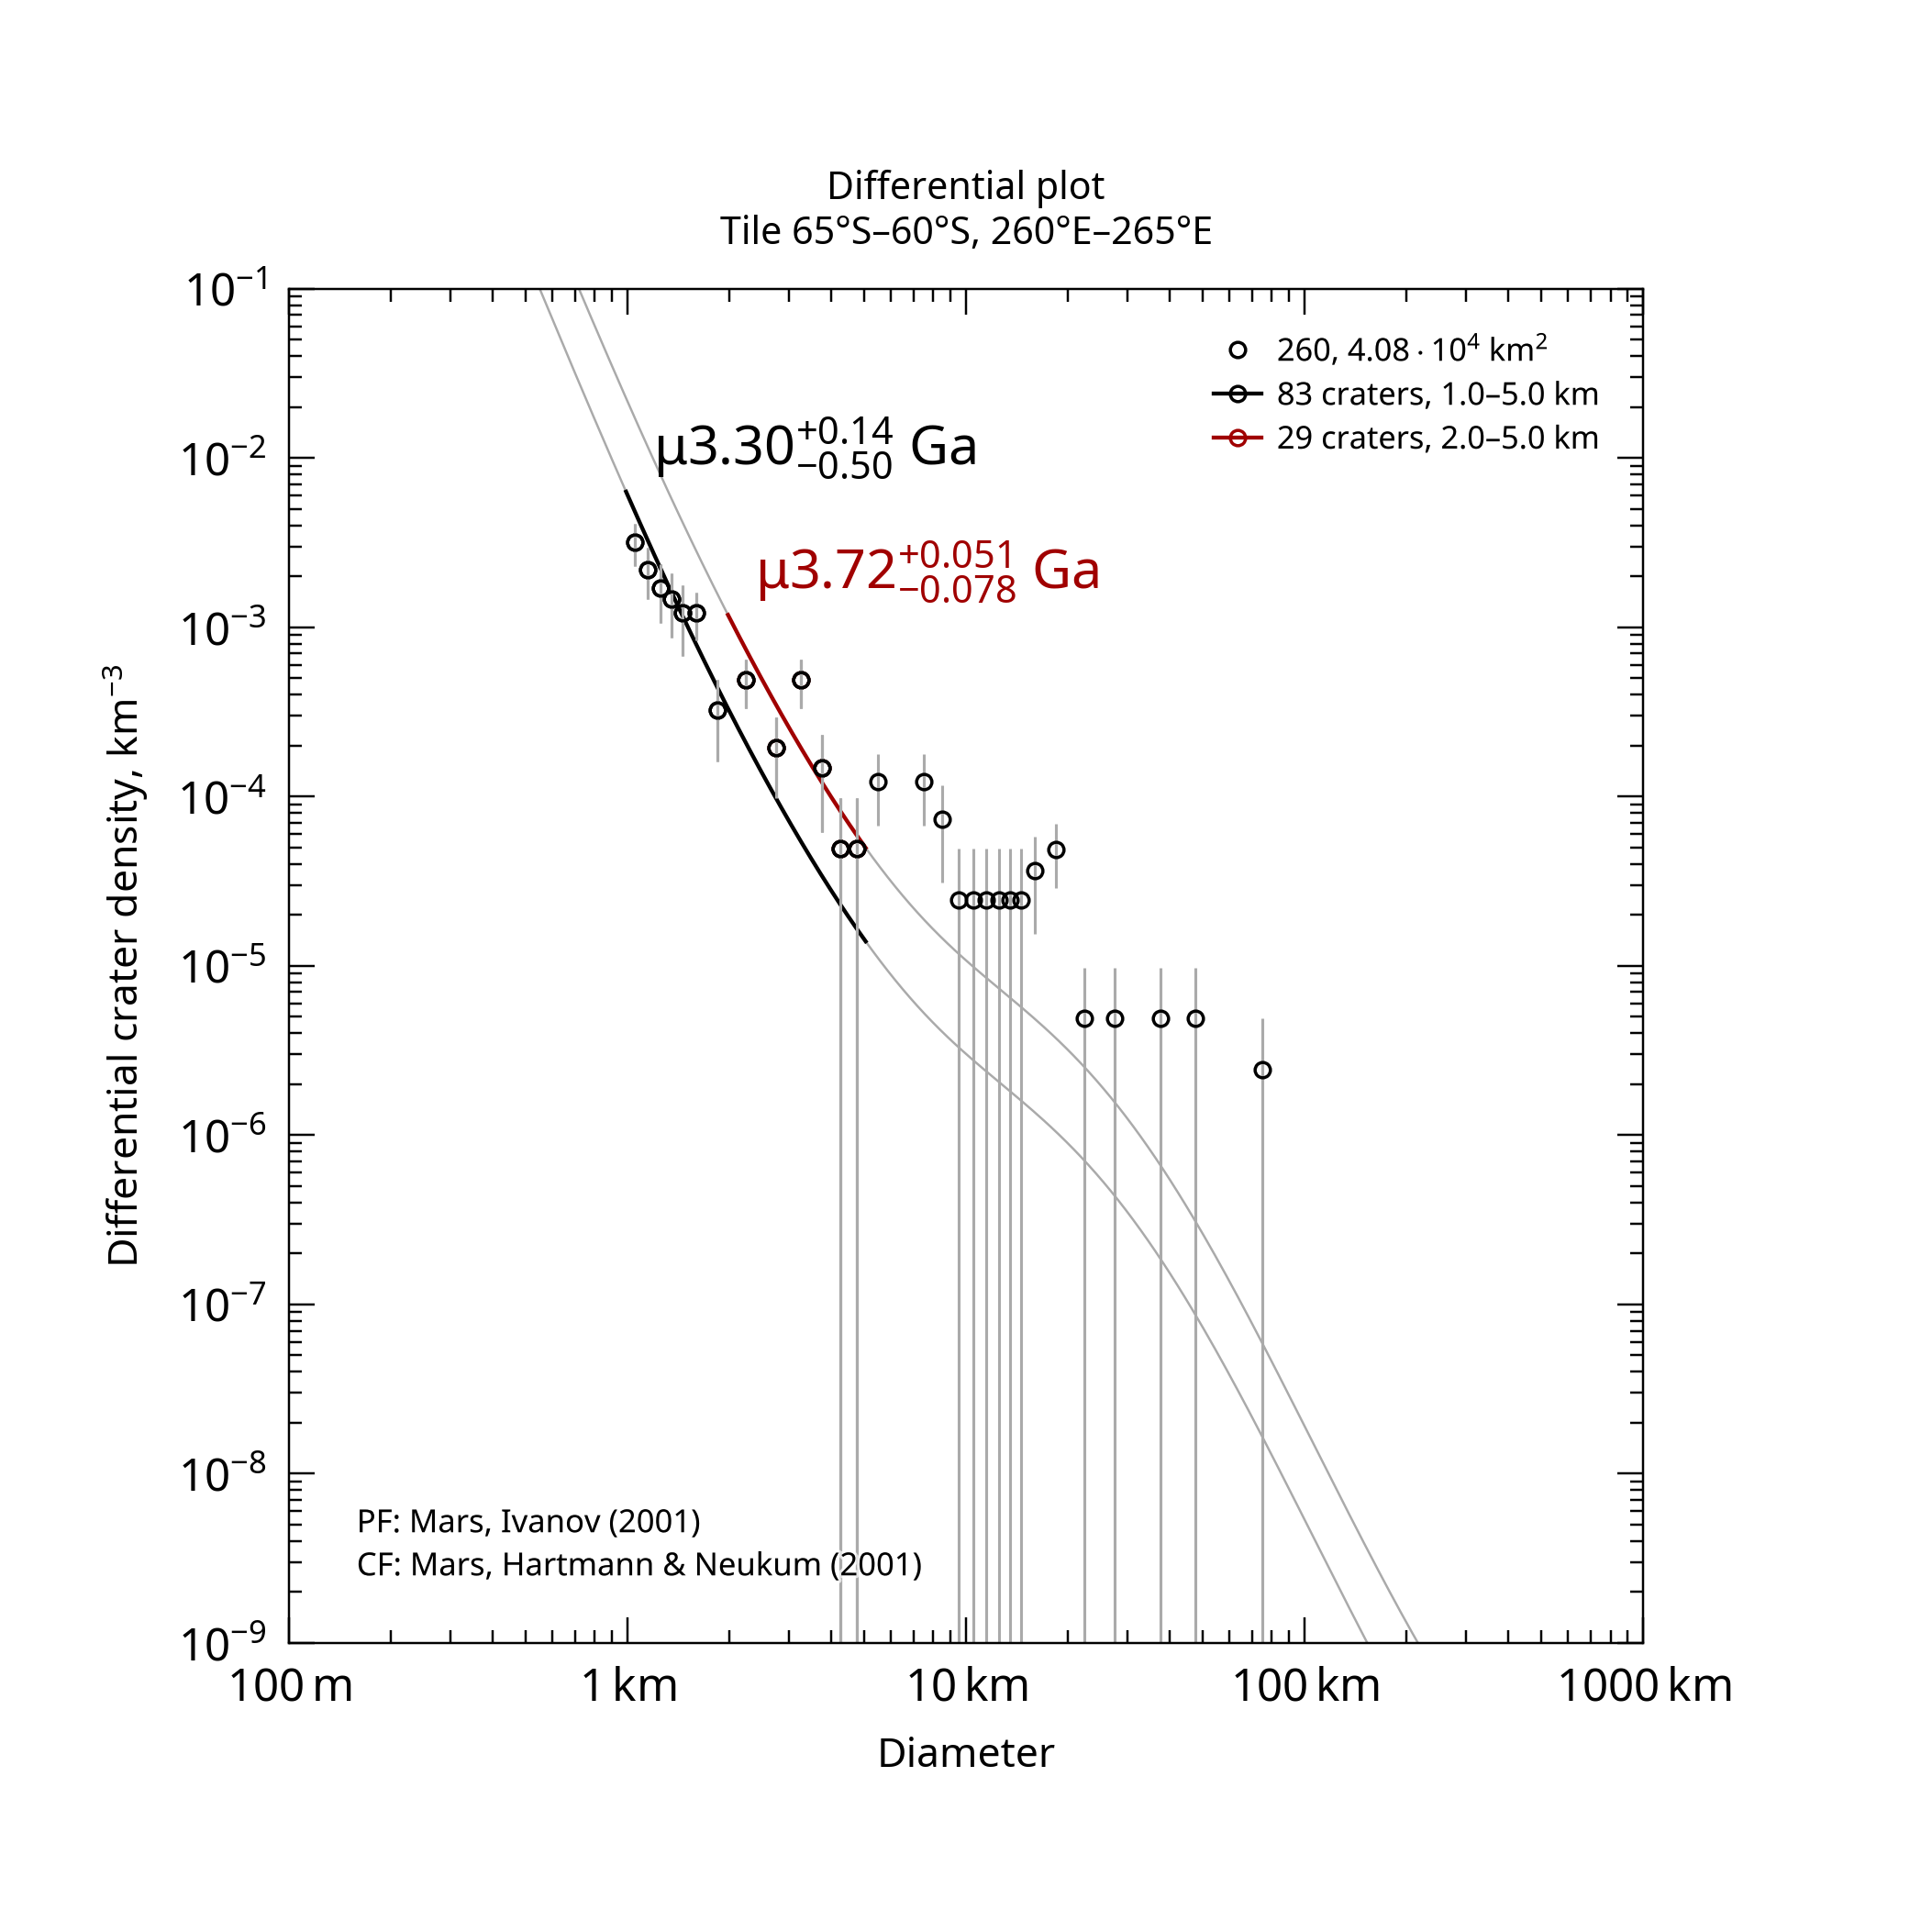

The data file committed next to this chart (first rows):
, , , , , , , , , , , , , , , , , , , , Formatted values [paste MathML into Word…
, , , , , , , , , , , , , , , , , , , , , MathML, , Latex
Name, Area, Binning, d_min, d_max, Method, Resurf, N, N_event, Age, Age-, Age+, a0, a0-, a0+, N(1), N(1)-, N(1)+, Source, , Range, Age, N(1), Age
260, 40784, pseudo-log, 1, 5, d-fit, 0, 83.0, 83, 3.3, 2.8, 3.44, -2.724, -2.862, -2.619, 1.89e-03, 1.37e-03, 2.40e-03, tiles_scc/tile_lat-65_lon+260.scc, , 1.0–5.0 km, <math xmlns="http://www.w3.org/1998/Math…, <math xmlns="http://www.w3.org/1998/Math…, $\mu3.30^{+0.14}_{-0.50}$ Ga
260, 40784, pseudo-log, 2, 5, d-fit, 0, 29.0, 29, 3.72, 3.64, 3.77, -2.171, -2.334, -2.053, 6.74e-03, 4.64e-03, 8.84e-03, tiles_scc/tile_lat-65_lon+260.scc, , 2.0–5.0 km, <math xmlns="http://www.w3.org/1998/Math…, <math xmlns="http://www.w3.org/1998/Math…, $\mu3.72^{+0.051}_{-0.078}$ Ga
